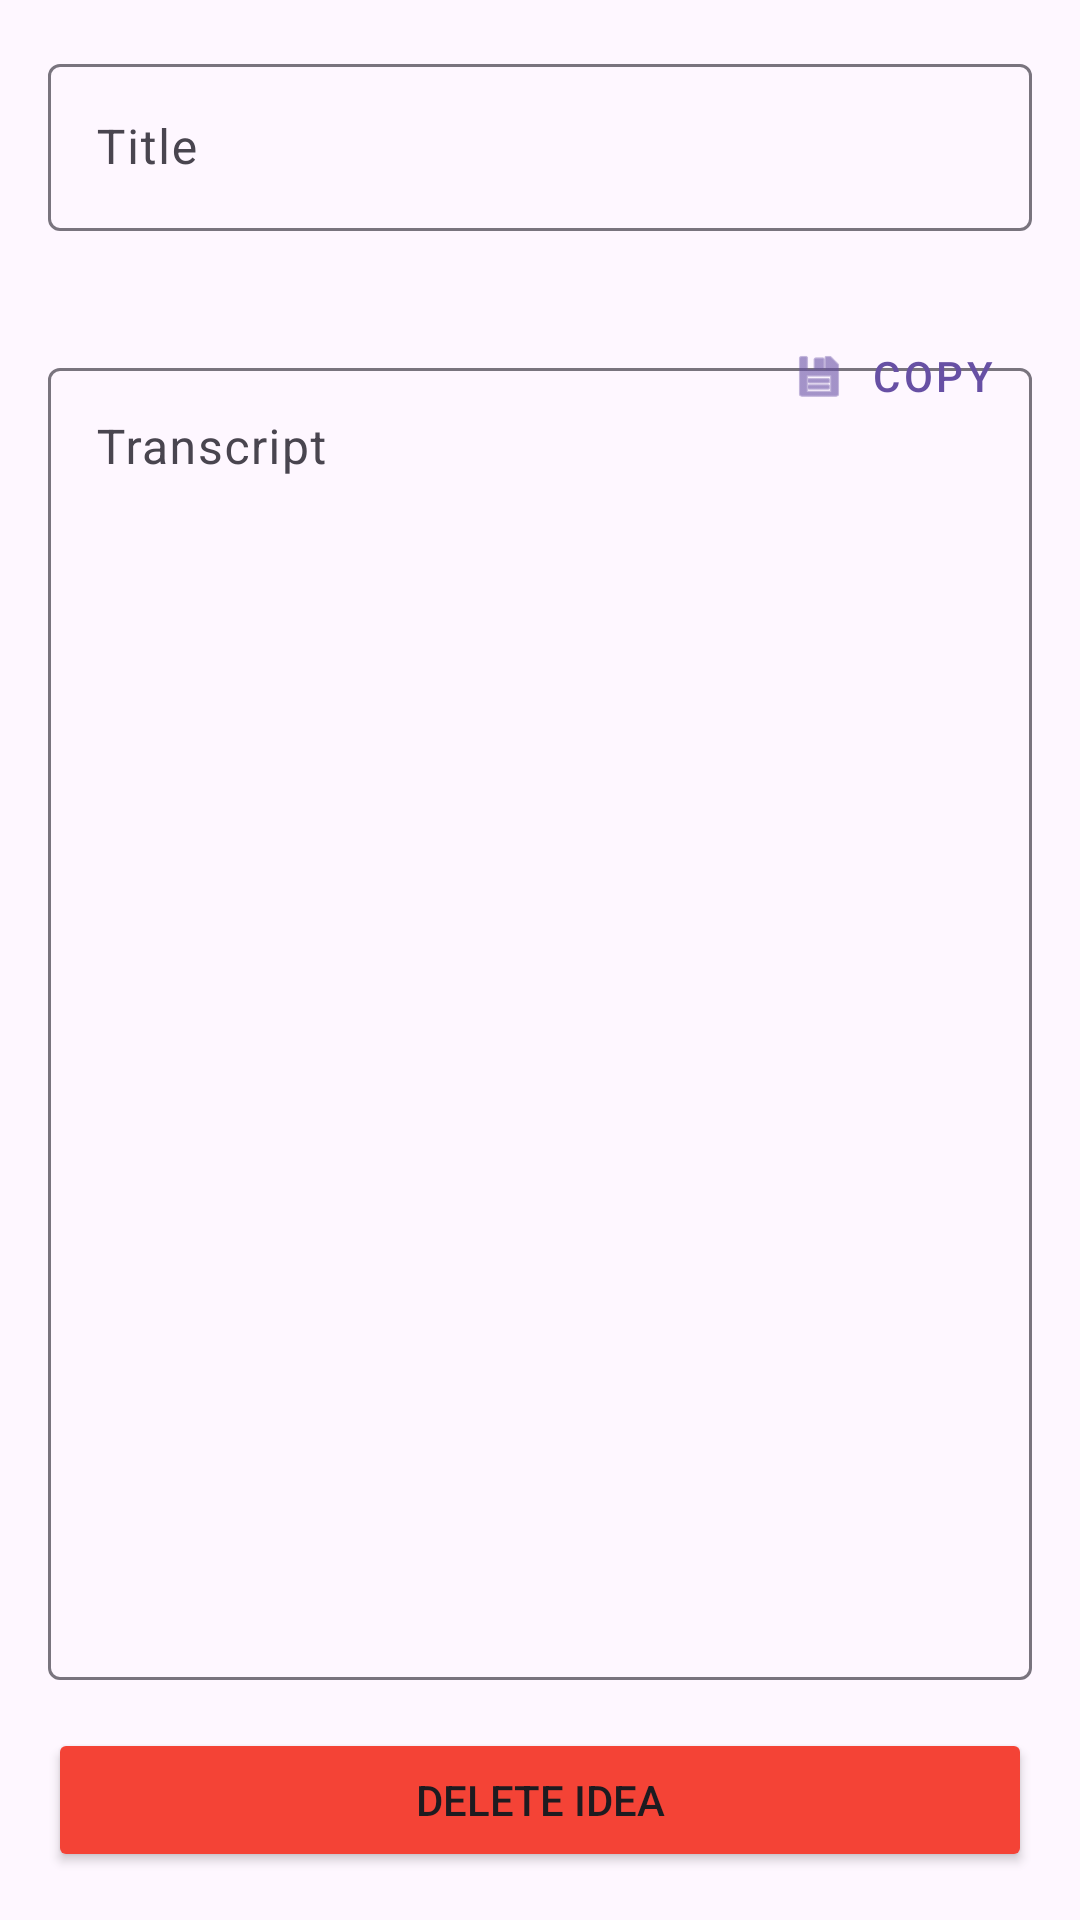

This screen was rendered from an Android layout file. Write that file and the resources it references.
<!-- AndroidManifest.xml: application theme Theme.SMtool -->
<!-- res/layout/fragment_edit_idea.xml -->
<?xml version="1.0" encoding="utf-8"?>
<androidx.constraintlayout.widget.ConstraintLayout xmlns:android="http://schemas.android.com/apk/res/android"
    xmlns:app="http://schemas.android.com/apk/res-auto"
    android:layout_width="match_parent"
    android:layout_height="match_parent"
    android:padding="16dp">

    <com.google.android.material.textfield.TextInputLayout
        android:id="@+id/layout_edit_name"
        android:layout_width="match_parent"
        android:layout_height="wrap_content"
        android:hint="Title"
        app:layout_constraintTop_toTopOf="parent">

        <com.google.android.material.textfield.TextInputEditText
            android:id="@+id/edit_idea_name"
            android:layout_width="match_parent"
            android:layout_height="wrap_content" />
    </com.google.android.material.textfield.TextInputLayout>

    <TextView
        android:id="@+id/text_idea_uuid"
        android:layout_width="match_parent"
        android:layout_height="wrap_content"
        android:layout_marginTop="8dp"
        android:textAppearance="?attr/textAppearanceCaption"
        android:textColor="?android:attr/textColorSecondary"
        app:layout_constraintTop_toBottomOf="@id/layout_edit_name" />

    <com.google.android.material.textfield.TextInputLayout
        android:id="@+id/layout_edit_transcript"
        android:layout_width="match_parent"
        android:layout_height="0dp"
        android:layout_marginTop="16dp"
        android:layout_marginBottom="16dp"
        android:hint="Transcript"
        app:layout_constraintBottom_toTopOf="@id/button_delete"
        app:layout_constraintTop_toBottomOf="@id/text_idea_uuid">

        <com.google.android.material.textfield.TextInputEditText
            android:id="@+id/edit_idea_transcript"
            android:layout_width="match_parent"
            android:layout_height="match_parent"
            android:gravity="top"
            android:inputType="textMultiLine" />
    </com.google.android.material.textfield.TextInputLayout>

    <com.google.android.material.button.MaterialButton
        android:id="@+id/button_copy"
        style="@style/Widget.MaterialComponents.Button.TextButton"
        android:layout_width="wrap_content"
        android:layout_height="wrap_content"
        android:text="Copy"
        app:icon="@android:drawable/ic_menu_save"
        app:layout_constraintEnd_toEndOf="parent"
        app:layout_constraintTop_toBottomOf="@id/text_idea_uuid" />

    <Button
        android:id="@+id/button_delete"
        android:layout_width="match_parent"
        android:layout_height="wrap_content"
        android:backgroundTint="@color/red"
        android:text="Delete Idea"
        app:layout_constraintBottom_toBottomOf="parent" />

</androidx.constraintlayout.widget.ConstraintLayout>
<!-- resources referenced by this layout -->
<resources>
  <color name="red">#F44336</color>
  <style name="Theme.SMtool" parent="Base.Theme.SMtool" />
  <style name="Base.Theme.SMtool" parent="Theme.Material3.DayNight.NoActionBar">
          
          
      </style>
</resources>
